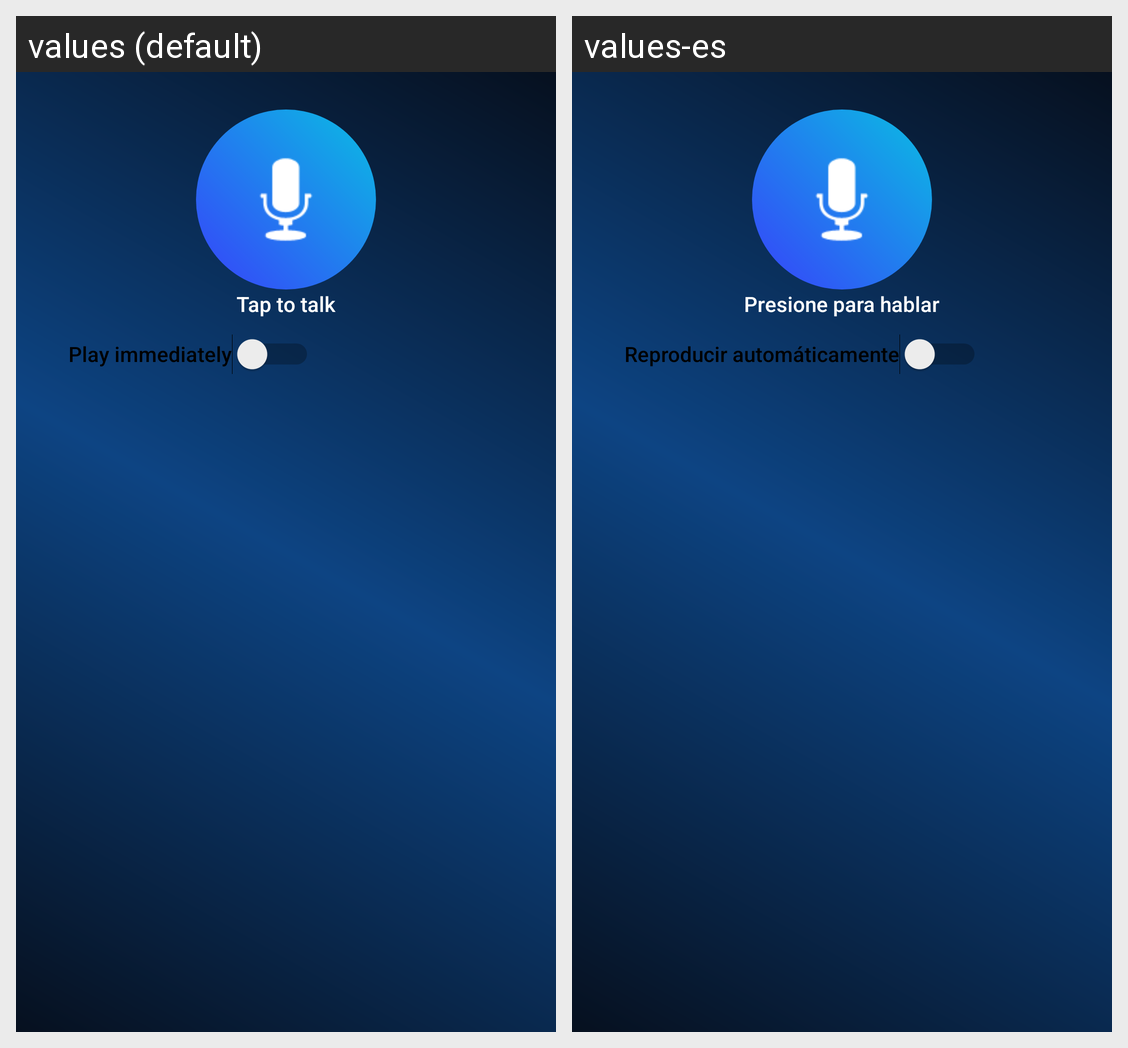

Here is an Android app screen in its default locale and in the app's own translations. Write out the translated-string differences for the strings that appear on this screen.
Android screen res/layout/activity_main.xml rendered under 2 locales, left to right: values (default), values-es. Device: Nexus 5 (rendered at 1080×1920; each locale shown at half size, 540×960, under a caption strip naming it); theme Theme.AssistIA.
Strings drawn on this screen, with the default value and each locale's value (text and hints the layout hard-codes, and strings that could not be matched under every locale, appear in the picture but are not listed):

tap_to_record
  values: Tap to talk
  values-es: Presione para hablar

speak_asap
  values: Play immediately
  values-es: Reproducir automáticamente
